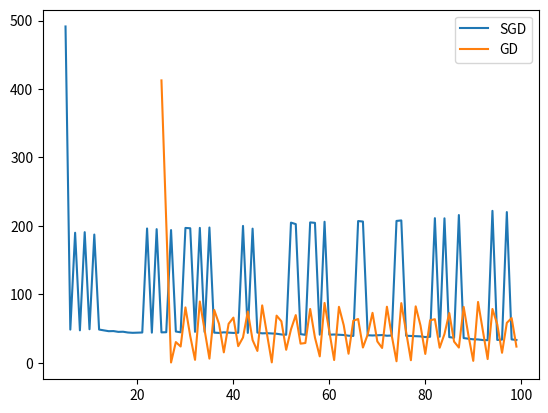

Here is the Python script that generated this plot:
import numpy as np
from numpy import random
import random as ran,matplotlib.pyplot as plt

# def sigmoid(x):
#     return 1 / (1 + np.exp(-x))
# def compute_cost(X, y, theta):
#     m = len(y)
#     h = sigmoid(X @ theta)
#     epsilon = 1e-5
#     cost = (1/m)*(((-y).T @ np.log(h + epsilon))-((1-y).T @ np.log(1-h + epsilon)))
#     return cost


def empirical_risk(w, x, y, lambda_):
    em_risk, reg_term = 0, w[0] * w[0]
    for n in range(len(y)):
        temp_risk = w[0] * x[n, 0]
        for d in range(1,len(w)):
            temp_risk += w[d] * x[n, d]
        em_risk += np.log(1 + np.exp(-y[n] * temp_risk))
    em_risk = em_risk * 1 / len(y)
    for d in range(1,len(w)):
        reg_term += w[d] * w[d]
    return em_risk + lambda_ * reg_term

def empirical_risk2(w,x,y,lambda_):
    y = y.reshape(-1,1)
    w = w.reshape(-1,1)
    inner_exp = np.matmul(x,w)
    inner_exp = -y*inner_exp
    em_risk = 1/len(y) * np.sum( np.log( 1+ np.exp(inner_exp)) )
    reg_term = np.dot(w.T,w)
    return em_risk + lambda_ * reg_term

def compute_gradient1(w,x,y,lambda_):
    y = y.reshape(-1,1)
    w = w.reshape(-1,1)
    nominator = -y*x # (n,1) x (n,d) = (n,d)
    demoninator =  (1 + np.exp( y * np.matmul(x,w) ) ).reshape(-1,1) #(n,1)
    return np.sum(nominator / demoninator, axis=0).reshape(-1,1) * 1/ len(y) + 2 * lambda_ * w


    #return np.matmul(x.T, (-y)) * np.exp(1 + (np.matmul(np.matmul(- y,w.T), x.T3)))
def compute_gradient(w,x,y,lambda_):
    g = np.zeros((len(w),1))
    m = 1/ len(y)
    for j in range(len(w)):
        f_gradient_k = 0
        for k in range(len(y)):
            inner_exp = 0
            for i in range(len(w)):
                inner_exp += w[i] * x[k, i]
            f_gradient_k += (-y[k] * x[k,j] * m) / ( 1 + np.exp(y[k]* inner_exp) )
        g[j] = f_gradient_k + 2*lambda_*w[j]
    return g

def stochastic_gradient_descent(w,x,y,lambda_,alpha):
    x_i,y_i = r(x,y)
    g = compute_gradient1(w,x_i,y_i,lambda_)
    new_w = w.reshape(-1,1) - alpha * g
    return new_w

def gradient_descent(w,x,y,lambda_,alpha):
    g = compute_gradient1(w,x,y,lambda_)
    new_w = w.reshape(-1,1) - alpha * g
    return new_w
def r(x,y):
    x_i,y_i = ran.choice(list(zip(x,y)))
    return np.array([x_i]).reshape(1,-1),np.array( [y_i]).reshape(-1,1)

if __name__ == "__main__":
    N = 100
    n = 100 #100
    d = 30 #30
    w = np.arange(d)
    w1 = w
    x = np.ones((n, 1)) * np.arange(d)  # (n,d)
    y = random.randint(-1, 2, size=n)
    y = np.array([d if d == 1 else -1 for d in y])
    lambda_,alpha= 0.05,0.05
    loss = []
    for i in range(N):
        loss.append(empirical_risk2(w,x,y,lambda_))
        for j in range(round(len(y) / 20)):
            w = stochastic_gradient_descent(w,x,y,lambda_,alpha)
    plt.plot(np.arange(N),np.squeeze(loss))

    loss_g = []
    for i in range(N):
        loss_g.append(empirical_risk2(w1,x,y,lambda_))
        w1 = gradient_descent(w1,x,y,lambda_,alpha)
    plt.plot(np.arange(N),np.squeeze(loss_g))
    plt.legend(['SGD','GD'])
    plt.show()

    # print("w: ", np.shape(w), " x: ", np.shape(x), " y: ", np.shape(y))
    # print("risks:", empirical_risk(w, x, y, 2), empirical_risk2(w, x, y, 2), " cost:")
    # delta_x = np.ones((n, 1)) * np.arange(d) * 0.05
    # print("change:", empirical_risk(w, x + +delta_x, y, 2), empirical_risk2(w, x + +delta_x, y, 2), " cost:")
    #
    # print("grad1", compute_gradient(w, x, y, 2), " grad2 ", compute_gradient1(w, x, y, 2))